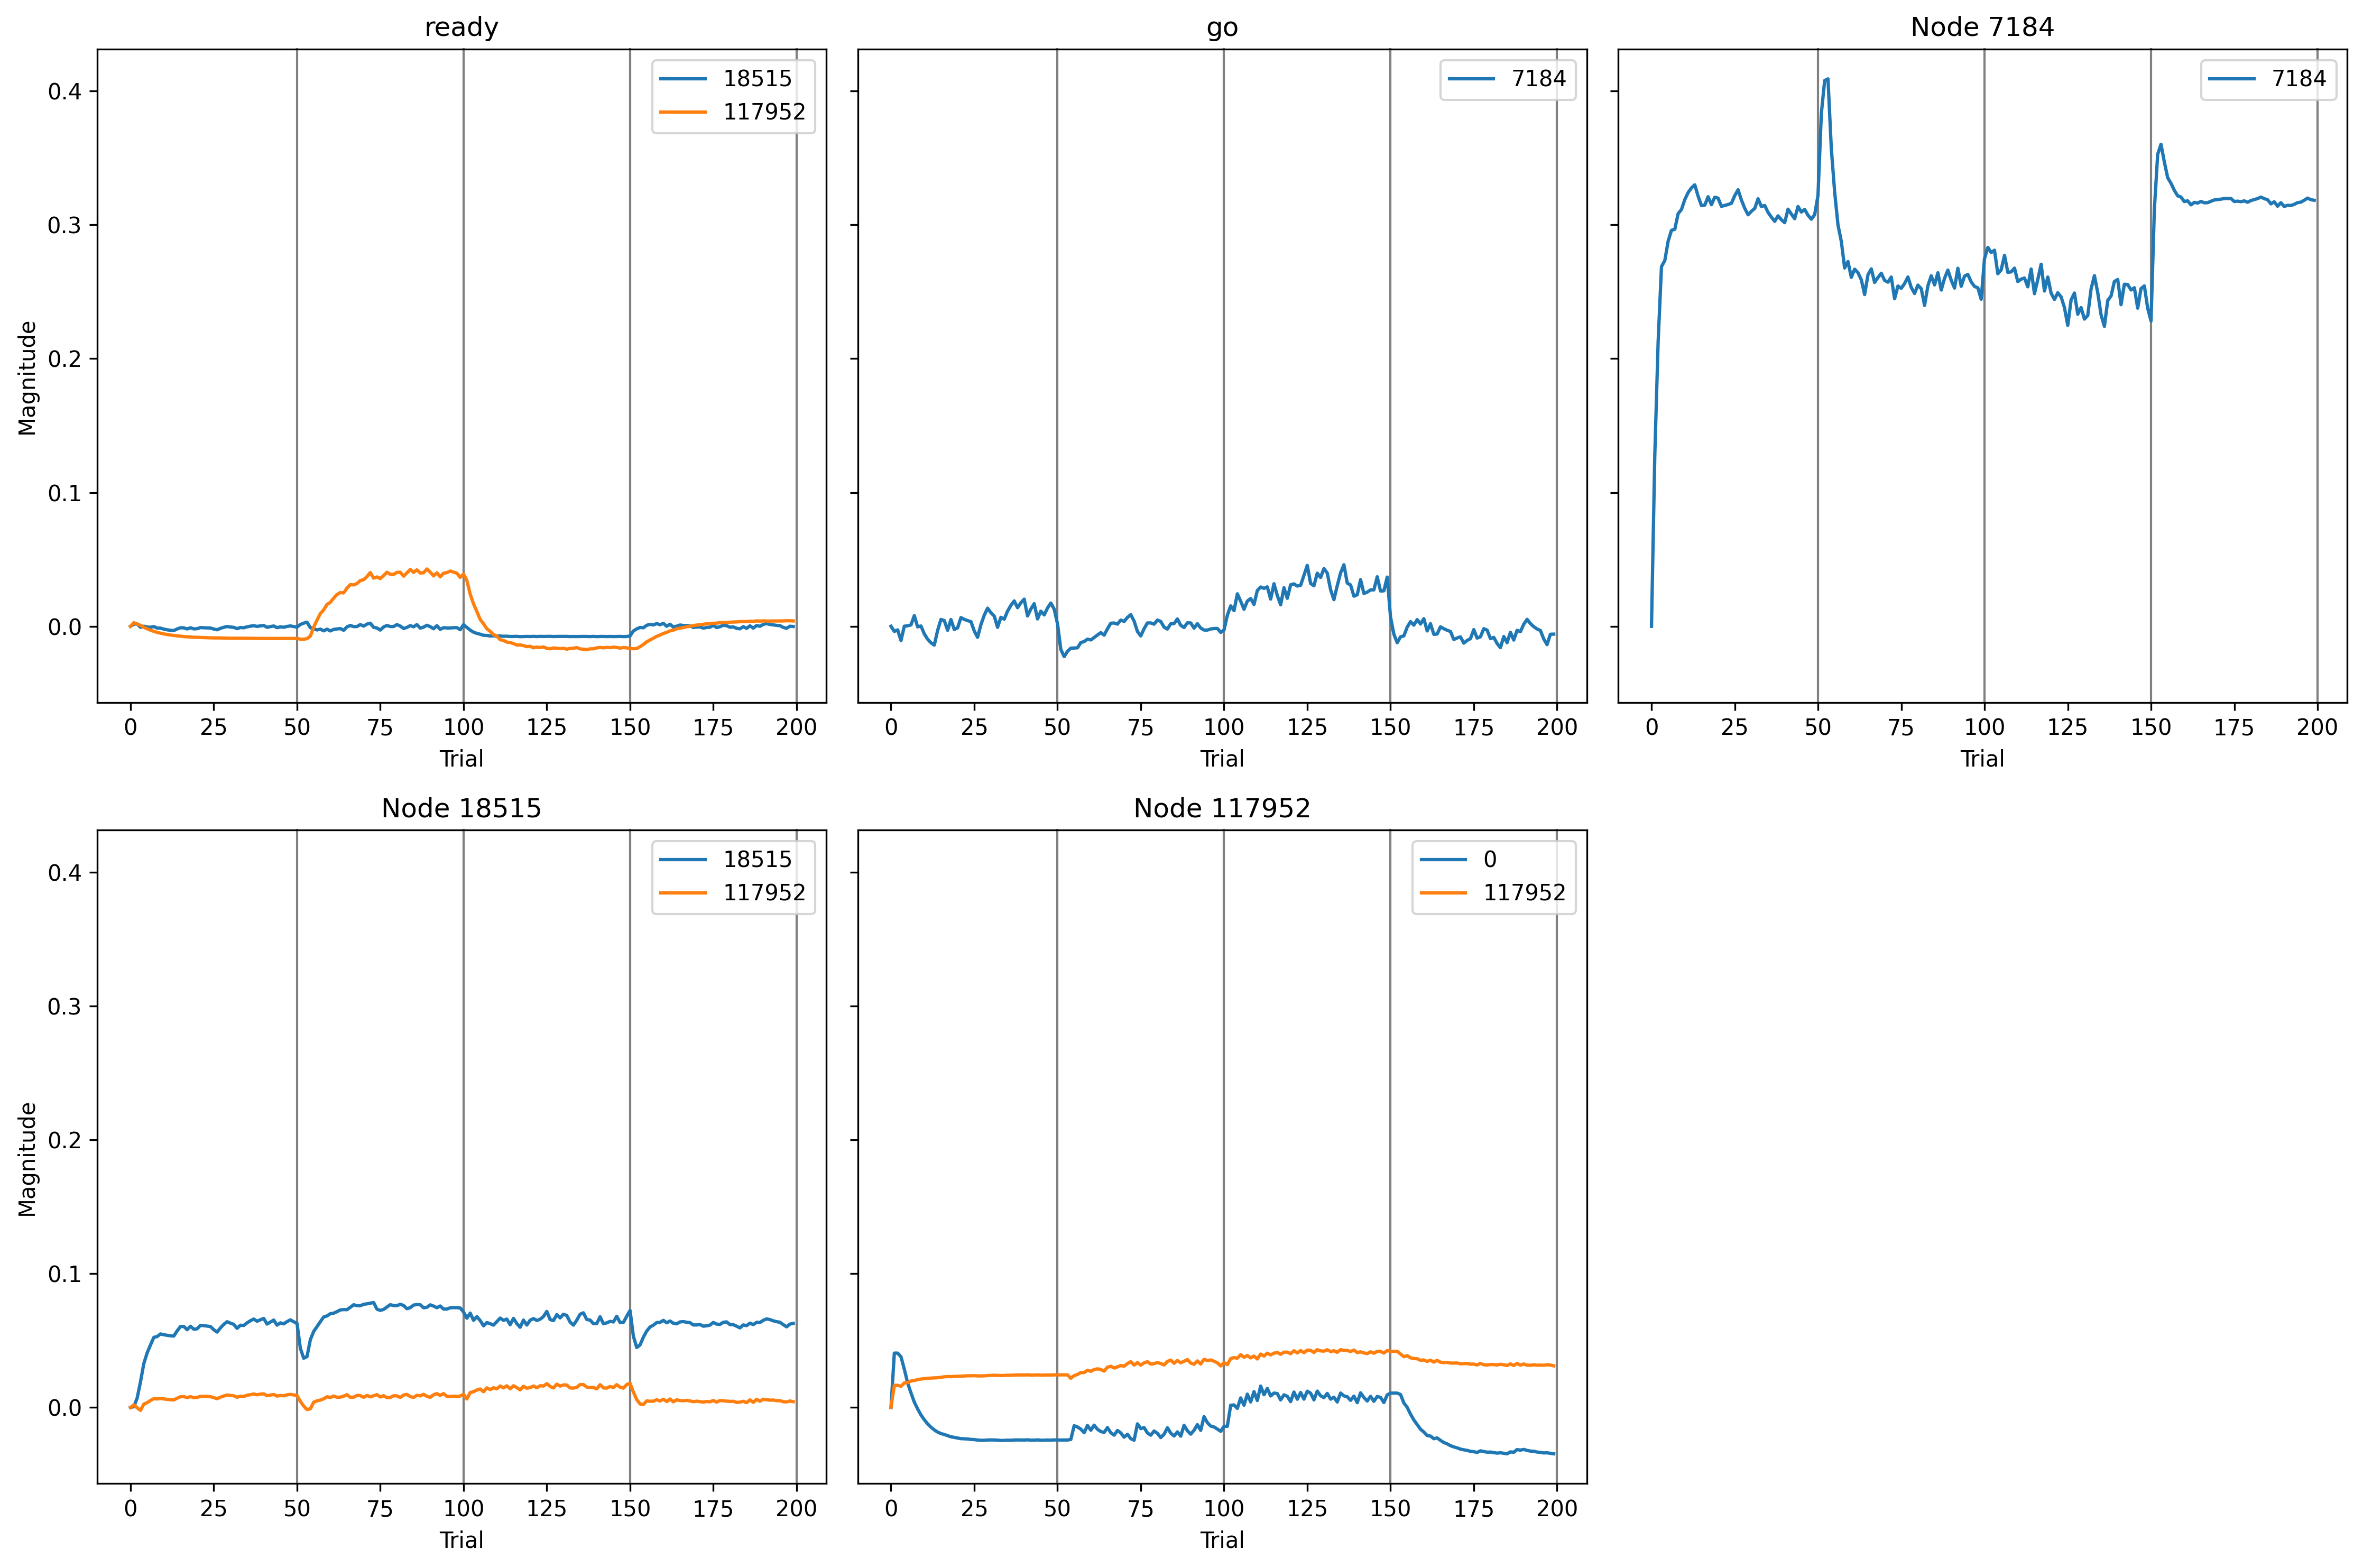

The file beside this chart, header and first rows:
, trial, prior_node, posterior_node, weight
0, 0, 117952, 0, 0.0
1, 0, -2, 7184, 0.0
2, 0, 7184, 7184, 0.0
3, 0, -1, 18515, 0.0
4, 0, 18515, 18515, 0.0
5, 0, 117952, 117952, 0.0
6, 0, -1, 117952, 0.0
7, 0, 18515, 117952, 0.0
8, 1, 117952, 0, 0.04324
9, 1, -2, 7184, -0.003957
10, 1, 7184, 7184, 0.1335
11, 1, -1, 18515, 0.003899
12, 1, 18515, 18515, 0.001299
13, 1, 117952, 117952, 0.06853
14, 1, -1, 117952, 0.01119
15, 1, 18515, 117952, 0.007863
16, 2, 117952, 0, 0.04324
17, 2, -2, 7184, -0.002763
18, 2, 7184, 7184, 0.2211
19, 2, -1, 18515, 0.004407
20, 2, 18515, 18515, 0.01767
21, 2, 117952, 117952, 0.06853
22, 2, -1, 117952, 0.006659
23, 2, 18515, 117952, -0.001474
24, 3, 117952, 0, 0.04033
25, 3, -2, 7184, -0.01104
26, 3, 7184, 7184, 0.2792
27, 3, -1, 18515, -0.001879
28, 3, 18515, 18515, 0.04838
29, 3, 117952, 117952, 0.06549
30, 3, -1, 117952, 0.003182
31, 3, 18515, 117952, -0.009198
32, 4, 117952, 0, 0.03042
33, 4, -2, 7184, 7.258202560606573e-05
34, 4, 7184, 7184, 0.284
35, 4, -1, 18515, 0.0001749
36, 4, 18515, 18515, 0.08269
37, 4, 117952, 117952, 0.07591
38, 4, -1, 117952, -0.003113
39, 4, 18515, 117952, 0.01015
40, 5, 117952, 0, 0.01943
41, 5, -2, 7184, 0.0004218
42, 5, 7184, 7184, 0.299
43, 5, -1, 18515, -0.00132
44, 5, 18515, 18515, 0.1028
45, 5, 117952, 117952, 0.0768
46, 5, -1, 117952, -0.00771
47, 5, 18515, 117952, 0.01467
48, 6, 117952, 0, 0.01153
49, 6, -2, 7184, 0.001076
50, 6, 7184, 7184, 0.3074
51, 6, -1, 18515, -0.00179
52, 6, 18515, 18515, 0.1177
53, 6, 117952, 117952, 0.08187
54, 6, -1, 117952, -0.01213
55, 6, 18515, 117952, 0.0217
56, 7, 117952, 0, 0.004213
57, 7, -2, 7184, 0.008295
58, 7, 7184, 7184, 0.3082
59, 7, -1, 18515, -0.0004719
... 1,540 more rows
